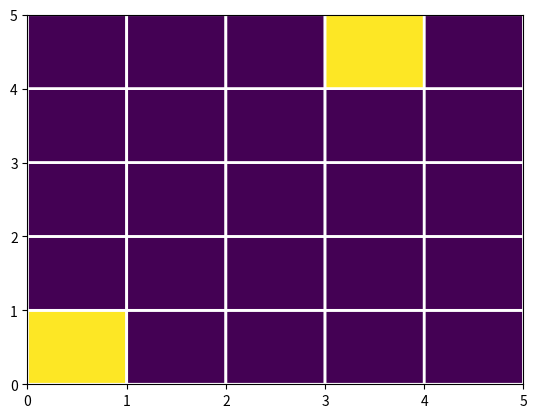

Source code (Python):
import numpy as np
from matplotlib import pyplot as plt

class Maze:
    def __init__(self, rows=5, cols=5, target_positions=None, start_pos=None, ghost_positions=None):
    # initialize the variables
        self.rows = rows
        self.cols = cols
        self.target_positions = target_positions
        self.start_pos = start_pos
        self.reward_matrix = -1+np.zeros((rows, cols))
        self.ghost_positions = ghost_positions
        if target_positions:
            for position in target_positions:
                self.reward_matrix[position] = 100
        
    
    def check_start_pos(self):
        return self.start_pos not in self.target_positions
    def get_all_points(self):
        return [(i,j) for i in range(self.rows) for j in range(self.cols)]  

    def plot_maze(self):
        plt.imshow(self.reward_matrix)
        plt.grid()
        plt.show()

    def plot_maze_new(self):
        plt.pcolor(self.reward_matrix, edgecolors='w', linewidths=2)
        plt.show()

# class Tile:
#     def __init__(self, type="empty"):
        

def main():
    maze = Maze(rows=5, cols=5, target_positions=[(0,0), (4,3)])
    maze.plot_maze_new()
    

if __name__ == '__main__':
    main()





            


